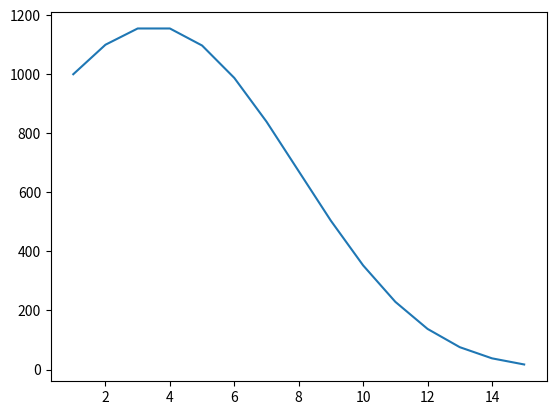

Write the Python code that produced this figure.
from math import exp
import numpy as np
import matplotlib.pyplot as plt

intialPopulation = 1000
birthRate = .3
deathRate = .1
pollutionNumber = 10
pollutionEffect = pollutionNumber/1000
intialPollution = 10
def changeInPollution(t, currentPollution):
    return 5 * t + currentPollution

def currentPopulationRate(pollutionEffect):
    return birthRate - deathRate - pollutionEffect

def newPopulation(currentPopulation, populationRate , changeInTime):
    return currentPopulation * (1 + populationRate) * changeInTime

def timeStep(currentPopulation, timeElapsed, currentPollution):
    pollutantEffect = changeInPollution(timeElapsed, currentPollution)
    populationRate = currentPopulationRate(currentPollution/100)
    newestPopulation = newPopulation(currentPopulation, populationRate, timeElapsed)
    if newestPopulation > 0:
        return newPopulation(currentPopulation, populationRate, timeElapsed)
    else:
        return 0

thisIsTheTimeStep = np.arange(1,16,1)
penguinPopulation = np.zeros(15)
previousPollution = np.zeros(15)
for i in range(len(thisIsTheTimeStep)):
    if i == 0:
        penguinPopulation[0] = intialPopulation
        previousPollution[0] = intialPollution
    else:    
        penguinPopulation[i] = timeStep(penguinPopulation[i-1],1,previousPollution[i-1])
        previousPollution[i] = changeInPollution(1,previousPollution[i-1])
    print(previousPollution[i])

plt.plot(thisIsTheTimeStep,penguinPopulation)

plt.show()